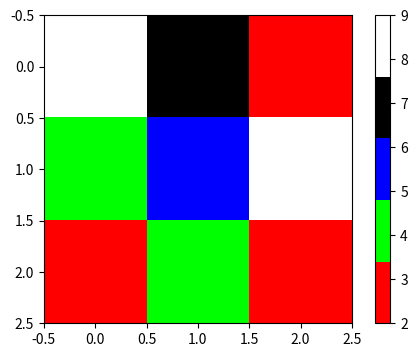

Reproduce this figure in Python.
# ch14_8.py, 自訂 ListedColormap 色表（只顯示第一張圖）
import numpy as np
import matplotlib.pyplot as plt
from matplotlib.colors import ListedColormap

palette = np.array([	# 定義自訂色表，需要0到1之間的浮點數
    [1., 0., 0.],   		# 紅色
    [0., 1., 0.],   		# 綠色
    [0., 0., 1.],   		# 藍色
    [0., 0., 0.],   		# 黑色
    [1., 1., 1.]    		# 白色
])
newcmp = ListedColormap(palette)	# 自訂色表
img = np.array([   				# 建立整數圖像陣列
    [9, 7, 3],
    [4, 5, 9],
    [3, 4, 0]
])
plt.figure(figsize=(6, 4))
im = plt.imshow(img, cmap = newcmp, vmin=2)    # 顯示圖像
plt.colorbar(im)
plt.show()
